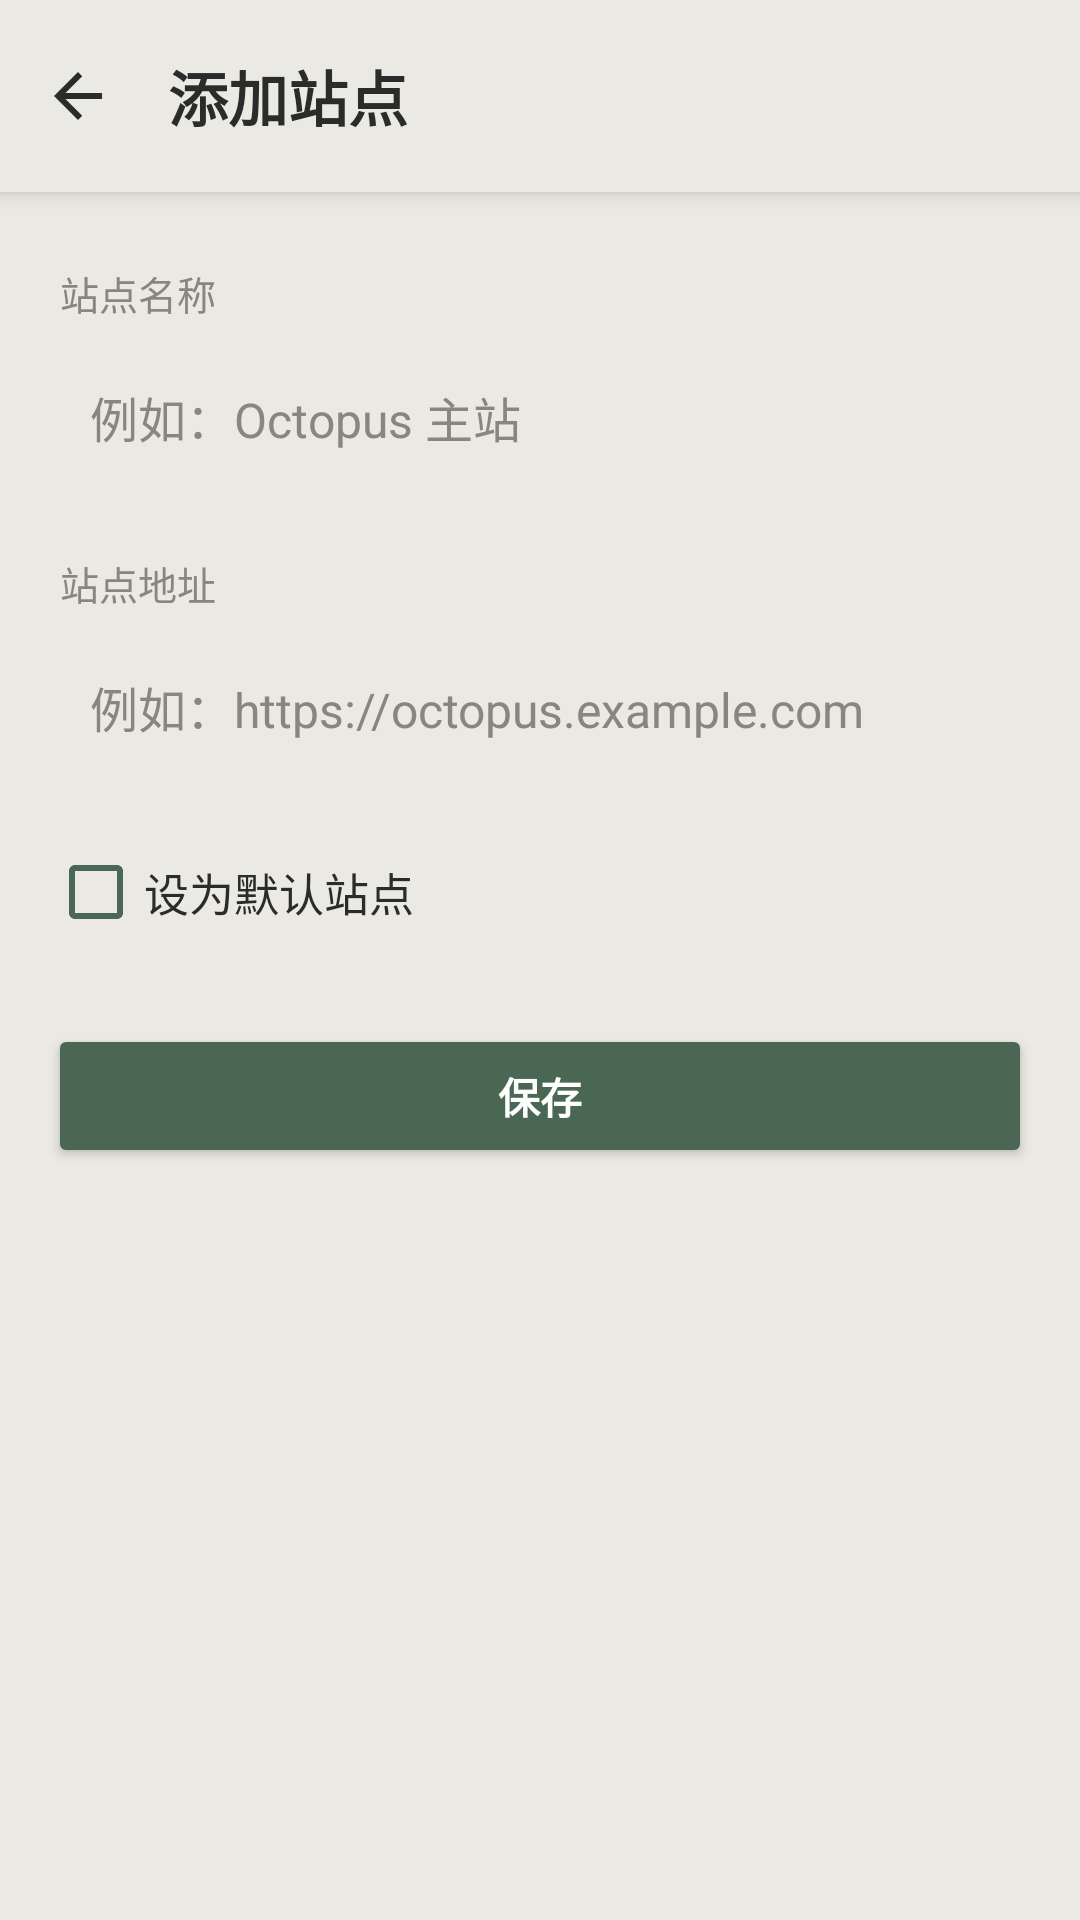

Here is an Android app screen rendered from its layout file. Give the layout XML and the strings, colors and styles it references.
<!-- AndroidManifest.xml: application theme Theme.Octopus -->
<!-- res/layout/activity_site_edit.xml -->
<?xml version="1.0" encoding="utf-8"?>
<ScrollView xmlns:android="http://schemas.android.com/apk/res/android"
    android:layout_width="match_parent"
    android:layout_height="match_parent"
    android:background="@color/splash_bg"
    android:fillViewport="true">

    <LinearLayout
        android:layout_width="match_parent"
        android:layout_height="wrap_content"
        android:orientation="vertical"
        android:paddingBottom="24dp">

        <LinearLayout
            android:layout_width="match_parent"
            android:layout_height="wrap_content"
            android:background="@color/splash_bg"
            android:elevation="4dp"
            android:gravity="center_vertical"
            android:orientation="horizontal"
            android:paddingStart="4dp"
            android:paddingTop="10dp"
            android:paddingEnd="16dp"
            android:paddingBottom="10dp">

            <ImageView
                android:id="@+id/btn_back"
                android:layout_width="44dp"
                android:layout_height="44dp"
                android:background="?android:attr/selectableItemBackgroundBorderless"
                android:contentDescription="@string/back"
                android:padding="10dp"
                android:src="@drawable/ic_back"
                android:tint="@color/text_primary" />

            <TextView
                android:id="@+id/title"
                android:layout_width="0dp"
                android:layout_height="wrap_content"
                android:layout_marginStart="8dp"
                android:layout_weight="1"
                android:text="@string/add_site"
                android:textColor="@color/text_primary"
                android:textSize="20sp"
                android:textStyle="bold" />
        </LinearLayout>

        <TextView
            android:layout_width="wrap_content"
            android:layout_height="wrap_content"
            android:layout_marginStart="20dp"
            android:layout_marginTop="24dp"
            android:text="@string/site_name_label"
            android:textColor="@color/text_secondary"
            android:textSize="13sp" />

        <EditText
            android:id="@+id/input_name"
            android:layout_width="match_parent"
            android:layout_height="wrap_content"
            android:layout_marginStart="16dp"
            android:layout_marginTop="6dp"
            android:layout_marginEnd="16dp"
            android:background="@drawable/bg_input"
            android:hint="@string/site_name_hint"
            android:inputType="text"
            android:maxLines="1"
            android:padding="14dp"
            android:textColor="@color/text_primary"
            android:textColorHint="@color/text_secondary"
            android:textSize="16sp" />

        <TextView
            android:layout_width="wrap_content"
            android:layout_height="wrap_content"
            android:layout_marginStart="20dp"
            android:layout_marginTop="20dp"
            android:text="@string/site_url_label"
            android:textColor="@color/text_secondary"
            android:textSize="13sp" />

        <EditText
            android:id="@+id/input_url"
            android:layout_width="match_parent"
            android:layout_height="wrap_content"
            android:layout_marginStart="16dp"
            android:layout_marginTop="6dp"
            android:layout_marginEnd="16dp"
            android:background="@drawable/bg_input"
            android:hint="@string/site_url_hint"
            android:inputType="textUri"
            android:maxLines="1"
            android:padding="14dp"
            android:textColor="@color/text_primary"
            android:textColorHint="@color/text_secondary"
            android:textSize="16sp" />

        <CheckBox
            android:id="@+id/check_default"
            android:layout_width="wrap_content"
            android:layout_height="wrap_content"
            android:layout_marginStart="16dp"
            android:layout_marginTop="20dp"
            android:buttonTint="@color/octopus_green"
            android:text="@string/set_as_default"
            android:textColor="@color/text_primary"
            android:textSize="15sp" />

        <Button
            android:id="@+id/btn_accounts"
            android:layout_width="match_parent"
            android:layout_height="wrap_content"
            android:layout_marginStart="16dp"
            android:layout_marginTop="16dp"
            android:layout_marginEnd="16dp"
            android:backgroundTint="@color/octopus_green"
            android:paddingTop="12dp"
            android:paddingBottom="12dp"
            android:text="@string/manage_accounts"
            android:textColor="@android:color/white"
            android:visibility="gone" />

        <Button
            android:id="@+id/btn_save"
            android:layout_width="match_parent"
            android:layout_height="wrap_content"
            android:layout_marginStart="16dp"
            android:layout_marginTop="28dp"
            android:layout_marginEnd="16dp"
            android:backgroundTint="@color/octopus_green"
            android:paddingTop="12dp"
            android:paddingBottom="12dp"
            android:text="@string/save"
            android:textColor="@android:color/white"
            android:textStyle="bold" />

        <Button
            android:id="@+id/btn_delete"
            android:layout_width="match_parent"
            android:layout_height="wrap_content"
            android:layout_marginStart="16dp"
            android:layout_marginTop="12dp"
            android:layout_marginEnd="16dp"
            android:backgroundTint="#FFD9534F"
            android:paddingTop="12dp"
            android:paddingBottom="12dp"
            android:text="@string/delete"
            android:textColor="@android:color/white"
            android:visibility="gone" />
    </LinearLayout>
</ScrollView>
<!-- resources referenced by this layout -->
<resources>
  <color name="octopus_green">#FF496753</color>
  <color name="splash_bg">#FFEAE9E3</color>
  <color name="text_primary">#FF2B2B2B</color>
  <color name="text_secondary">#FF8A8580</color>
  <!-- drawable ic_back (drawable) -->
  <?xml version="1.0" encoding="utf-8"?>
  <vector xmlns:android="http://schemas.android.com/apk/res/android"
      android:width="24dp"
      android:height="24dp"
      android:viewportWidth="24"
      android:viewportHeight="24"
      android:tint="#FF000000">
      <path
          android:fillColor="#FF000000"
          android:pathData="M20,11H7.83l5.59,-5.59L12,4l-8,8 8,8 1.41,-1.41L7.83,13H20z" />
  </vector>
  <string name="add_site">添加站点</string>
  <string name="back">返回</string>
  <string name="delete">删除</string>
  <string name="manage_accounts">账号管理</string>
  <string name="save">保存</string>
  <string name="set_as_default">设为默认站点</string>
  <string name="site_name_hint">例如：Octopus 主站</string>
  <string name="site_name_label">站点名称</string>
  <string name="site_url_hint">例如：https://octopus.example.com</string>
  <string name="site_url_label">站点地址</string>
  <style name="Theme.Octopus" parent="@android:style/Theme.Material.Light.NoActionBar">
          <item name="android:windowBackground">@color/splash_bg</item>
          <item name="android:statusBarColor">@color/splash_bg</item>
          <item name="android:navigationBarColor">@color/splash_bg</item>
          <item name="android:windowLightStatusBar">true</item>
          <item name="android:windowLightNavigationBar" tools:targetApi="o_mr1">true</item>
          <item name="android:enforceStatusBarContrast" tools:targetApi="q">false</item>
          <item name="android:enforceNavigationBarContrast" tools:targetApi="q">false</item>
      </style>
</resources>
